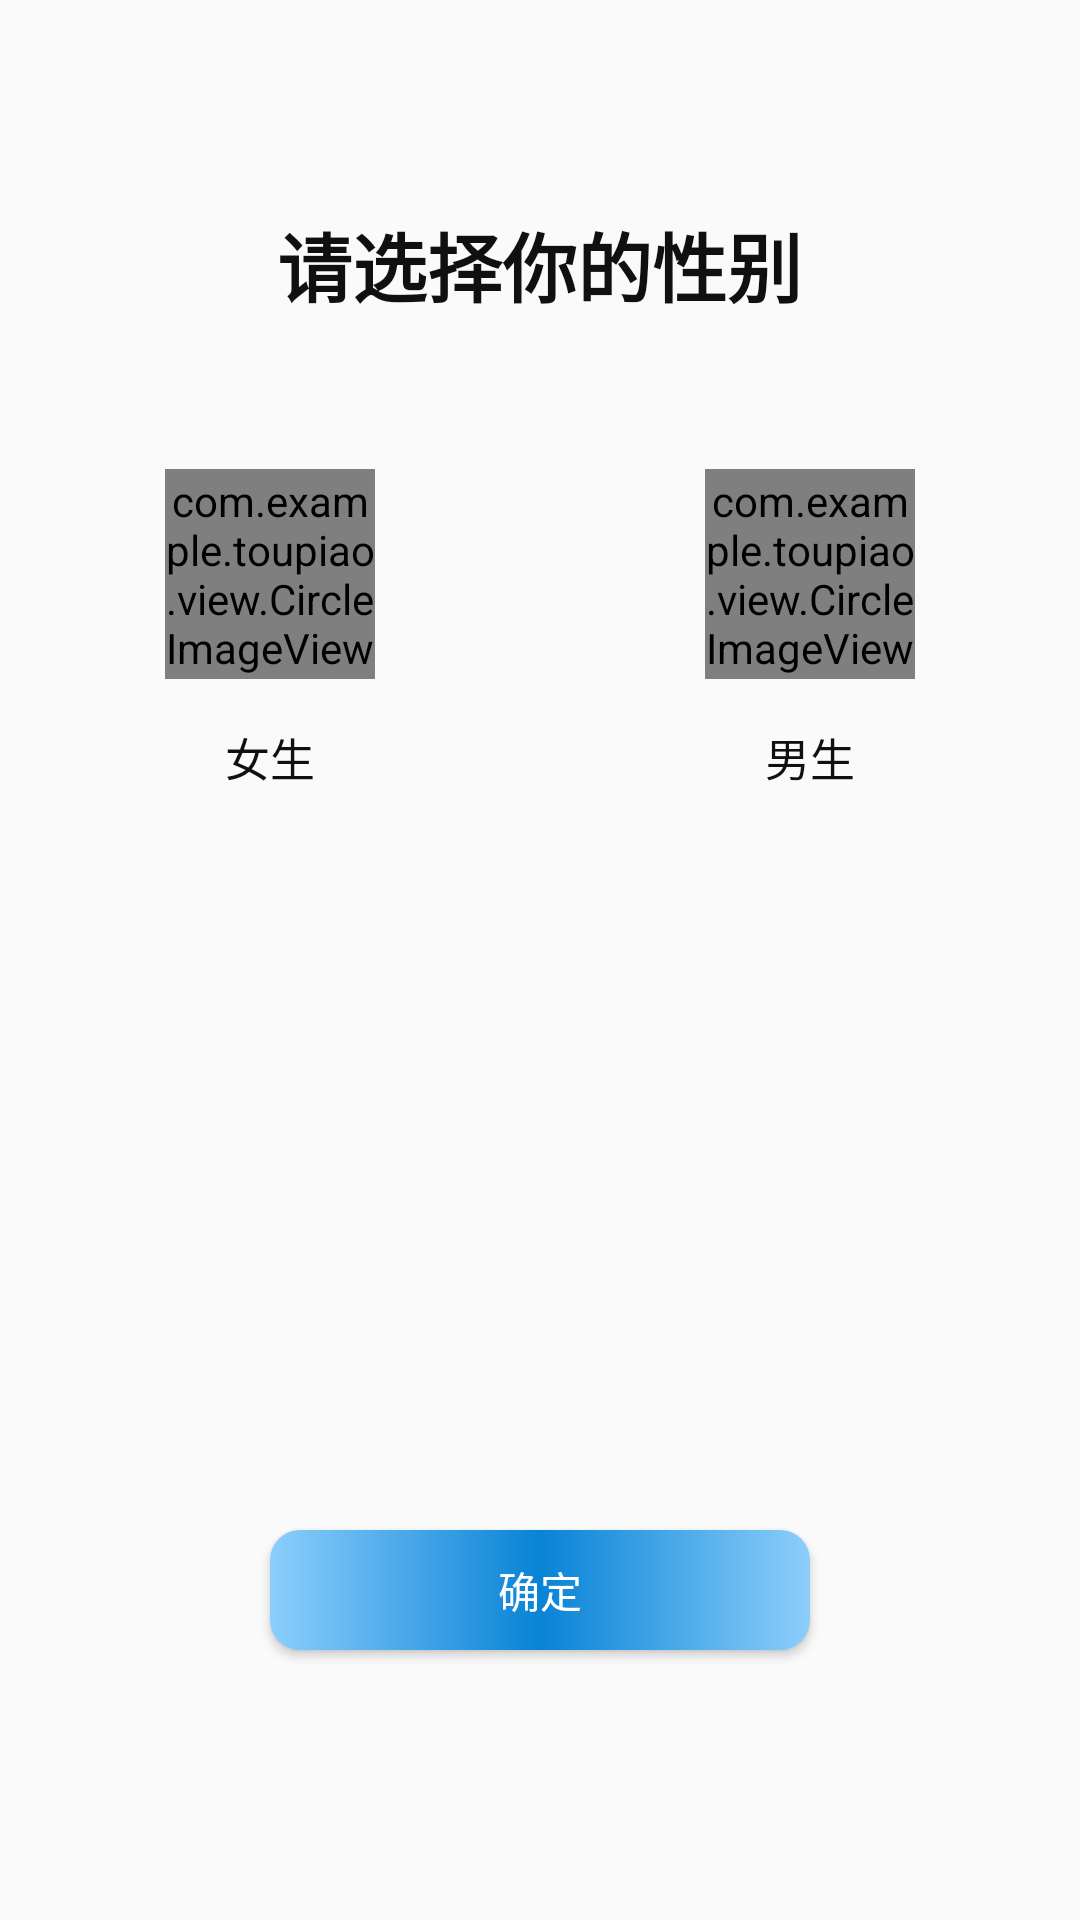

Reconstruct the res/layout file that produces this screen, plus the resources it refers to.
<!-- AndroidManifest.xml: application theme Theme.MyApplication -->
<!-- res/layout/activity_choose_sex.xml -->
<?xml version="1.0" encoding="utf-8"?>
<LinearLayout xmlns:android="http://schemas.android.com/apk/res/android"
    android:layout_width="match_parent"
    android:layout_height="match_parent"
    android:orientation="vertical">

    <TextView
        android:layout_width="wrap_content"
        android:layout_height="wrap_content"
        android:layout_gravity="center_horizontal"
        android:layout_marginTop="70dp"
        android:text="请选择你的性别"
        android:textColor="@color/_101010"
        android:textSize="25dp"
        android:textStyle="bold" />

    <LinearLayout
        android:layout_width="match_parent"
        android:layout_height="wrap_content"
        android:layout_marginTop="50dp"
        android:layout_weight="1"
        android:orientation="horizontal">

        <LinearLayout
            android:layout_width="0dp"
            android:id="@+id/llWoman"
            android:layout_height="wrap_content"
            android:layout_weight="1"
            android:gravity="center_horizontal"
            android:orientation="vertical">

            <com.example.toupiao.view.CircleImageView
                android:layout_width="70dp"
                android:layout_height="70dp"
                android:src="@mipmap/icon_woman" />

            <TextView
                android:layout_width="wrap_content"
                android:layout_height="wrap_content"
                android:layout_gravity="center_horizontal"
                android:layout_marginTop="15dp"
                android:text="女生"
                android:textColor="@color/_101010"
                android:textSize="15dp" />
        </LinearLayout>

        <LinearLayout
            android:id="@+id/llMan"
            android:layout_width="0dp"
            android:layout_height="wrap_content"
            android:layout_weight="1"
            android:gravity="center_horizontal"
            android:orientation="vertical">

            <com.example.toupiao.view.CircleImageView
                android:layout_width="70dp"
                android:layout_height="70dp"
                android:src="@mipmap/icon_man" />

            <TextView
                android:layout_width="wrap_content"
                android:layout_height="wrap_content"
                android:layout_gravity="center_horizontal"
                android:layout_marginTop="15dp"
                android:text="男生"
                android:textColor="@color/_101010"
                android:textSize="15dp" />
        </LinearLayout>
    </LinearLayout>
    <Button
        android:id="@+id/btSubmit"
        android:layout_width="match_parent"
        android:layout_height="@dimen/dp_40"
        android:text="确定"
        android:layout_marginBottom="90dp"
        android:textColor="@color/white"
        android:layout_marginTop="@dimen/dp_40"
        android:layout_marginHorizontal="90dp"
        android:background="@drawable/blue_button_shape" />
</LinearLayout>
<!-- resources referenced by this layout -->
<resources>
  <color name="_101010">#101010</color>
  <color name="white">#FFFFFFFF</color>
  <dimen name="dp_40">40dp</dimen>
  <!-- drawable blue_button_shape (drawable) -->
  <?xml version="1.0" encoding="utf-8"?>
  <shape xmlns:android="http://schemas.android.com/apk/res/android">
      <corners
          android:radius="@dimen/dp_10"
          />
      <gradient
          android:startColor="#8CCEFB"
          android:centerColor="#0883D6"
          android:endColor="#8CCEFB"
          android:type="linear"
          />
  </shape>
  <style name="Theme.MyApplication" parent="Theme.AppCompat.Light.NoActionBar">
          <item name="android:windowNoTitle">true</item>
          <item name="android:windowFullscreen">true</item>
          
          <item name="colorPrimary">@color/purple_500</item>
          <item name="colorPrimaryVariant">@color/purple_700</item>
          <item name="colorOnPrimary">@color/white</item>
          
          <item name="colorSecondary">@color/teal_200</item>
          <item name="colorSecondaryVariant">@color/teal_700</item>
          <item name="colorOnSecondary">@color/black</item>
          
          <item name="android:statusBarColor">?attr/colorPrimaryVariant</item>
          
      </style>
  <dimen name="dp_10">10dp</dimen>
  <color name="purple_500">#FF6200EE</color>
  <color name="purple_700">#FF3700B3</color>
  <color name="teal_200">#FF03DAC5</color>
  <color name="teal_700">#FF018786</color>
  <color name="black">#FF000000</color>
</resources>
